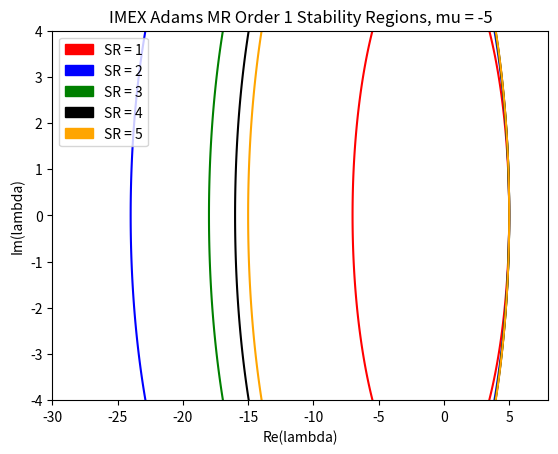

The matplotlib source for this figure:
import numpy as np
import matplotlib.patches as mpatches


def adams_bashforth(h, order, time_hist, t):

    if order == 1:
        return h

    # Now that we have disparate time history points, we need to
    # solve for the AB coefficients.
    thist = time_hist.copy() - t
    ab = np.zeros(order)
    vdmt = np.zeros((order, order))
    coeff_rhs = np.zeros(order)
    for i in range(0, order):
        coeff_rhs[i] = (1/(i+1))*h**(i+1)
        for j in range(0, order):
            vdmt[i][j] = thist[i]**j

    ab = np.linalg.solve(np.transpose(vdmt), coeff_rhs)

    return ab


def lagrange_coeffs(t, time_hist, order):

    # We use this routine to interpolate or extrapolate, given a history,
    # an accompanying time history, and a new time at which to obtain a
    # value.
    b = np.zeros(order)
    for i in range(0, order):
        b[i] = 1
        for j in range(0, order):
            if i != j:
                b[i] = b[i]*(t - time_hist[j])/(time_hist[i] - time_hist[j])

    return b


def main():

    # Determining max(z) contours for each SR in first
    # order MR.
    order = 1
    srs = [1, 2, 3, 4, 5]
    # Modify this to see what effect stiffness has on
    # the stability of the explicit part of the SBDF.
    mu = -5

    # root locus: loop through theta.
    imags = np.linspace(-4, 4, 500)
    reals = np.linspace(-30, 8, 500)
    zs = np.zeros((500, 500))

    sr_colors = ['red', 'blue', 'green', 'black', 'orange']
    patch_list = []

    lag_thist = np.zeros(order + 1)
    for i in range(0, order + 1):
        lag_thist[i] = 1 - i
    bl = np.zeros((order, order + 1))

    # Now, calculate the stability bound for a
    # single part of the IMEX scheme.
    import matplotlib.pyplot as plt
    plt.clf()
    for sr_i, sr in enumerate(srs):
        print("SR = ", sr)
        for i, re in enumerate(reals):
            for j, im in enumerate(imags):

                lbda = re + 1j*im
                if order == 1:
                    s = 0
                    for lind in range(0, sr):
                        s += (lbda/sr)*(lind/sr)*((1 + lbda)/(1 - mu) - 1)
                    crit = (abs((1/(1 - mu))*(1 + lbda + s)))
                    zs[j, i] = crit
                elif order == 2:
                    # Set up requisite time histories.
                    time_hist = np.zeros(2)
                    time_hist[0] = 0
                    time_hist[1] = -1
                    # First explicit microstep
                    ab = adams_bashforth((1/sr), order, time_hist, 0)
                    ynp_n = 1 + ab[0]*lbda
                    ynp_nm1 = ab[1]*lbda
                    # First IMEX macrostep to get trial state
                    # this will be used in state interp for substep args
                    y_trial_n_c = (1/(1 - (1/2)*mu))*(1 + (3/2)*lbda
                                                      + (1/2)*mu)
                    y_trial_nm1_c = (1/(1 - (1/2)*mu))*(-(1/2)*lbda)
                    # Rotate time history for AB coefficient handling.
                    for lind in range(order-1, 0, -1):
                        time_hist[lind] = time_hist[lind-1]
                    time_hist[0] = (1/sr)
                    # Substepping.
                    for k in range(2, sr+1):
                        # get AB coeffs.
                        ab = adams_bashforth((1/sr), order, time_hist,
                                             (k-1)/sr)
                        # get lagrange interpolating coeffs for each utilized
                        # state value.
                        bl[0, :] = lagrange_coeffs((k-1)/sr, lag_thist,
                                                   order + 1)
                        bl[1, :] = lagrange_coeffs((k-2)/sr, lag_thist,
                                                   order + 1)
                        # combine all coeffs to append to state multipliers
                        for lind in range(0, order):
                            ynp_n += lbda*ab[lind]*(bl[lind, 1] +
                                                    bl[lind, 0]*y_trial_n_c)
                            ynp_nm1 += lbda*ab[lind]*(bl[lind, 2] +
                                                      bl[lind, 0] *
                                                      y_trial_nm1_c)
                        # Rotate time history for AB coefficient handling.
                        for lind in range(order-1, 0, -1):
                            time_hist[lind] = time_hist[lind-1]
                        time_hist[0] = (k/sr)
                    # Final macrostep solve: apply multiplicative factor
                    ynp_n += (1/2)*mu
                    ynp_n *= (1/(1 - (1/2)*mu))
                    ynp_nm1 *= (1/(1 - (1/2)*mu))
                    a = -1
                    b = ynp_n
                    c = ynp_nm1
                    crit1 = abs((-b + np.sqrt(b**2 - 4*a*c)) / (2*a))
                    crit2 = abs((-b - np.sqrt(b**2 - 4*a*c)) / (2*a))
                    zs[j, i] = max(crit1, crit2)
                elif order == 3:
                    # Set up requisite time histories.
                    time_hist = np.zeros(3)
                    time_hist[0] = 0
                    time_hist[1] = -1
                    time_hist[2] = -2
                    # First explicit microstep
                    ab = adams_bashforth((1/sr), order, time_hist, 0)
                    ynp_n = 1 + ab[0]*lbda
                    ynp_nm1 = ab[1]*lbda
                    ynp_nm2 = ab[2]*lbda
                    # First IMEX macrostep to get trial state
                    # this will be used in state interp for substep args
                    y_trial_n_c = (1/(1 - (5/12)*mu))*(1 + (23/12)*lbda +
                                                       (2/3)*mu)
                    y_trial_nm1_c = (1/(1 - (5/12)*mu))*(-(16/12)*lbda -
                                                         (1/12)*mu)
                    y_trial_nm2_c = (1/(1 - (5/12)*mu))*((5/12)*lbda)
                    # Rotate time history for AB coefficient handling.
                    for lind in range(order-1, 0, -1):
                        time_hist[lind] = time_hist[lind-1]
                    time_hist[0] = (1/sr)
                    # Substepping.
                    for k in range(2, sr+1):
                        # get AB coeffs.
                        ab = adams_bashforth((1/sr), order, time_hist,
                                             (k-1)/sr)
                        # get lagrange interpolating coeffs.
                        bl[0, :] = lagrange_coeffs((k-1)/sr, lag_thist,
                                                   order + 1)
                        bl[1, :] = lagrange_coeffs((k-2)/sr, lag_thist,
                                                   order + 1)
                        if k == 2:
                            bl[2, :] = lagrange_coeffs(-1, lag_thist,
                                                       order + 1)
                        else:
                            bl[2, :] = lagrange_coeffs((k-3)/sr, lag_thist,
                                                       order + 1)
                        # combine all coeffs to append to state multipliers
                        for lind in range(0, order):
                            ynp_n += lbda*ab[lind]*(bl[lind, 1] +
                                                    bl[lind, 0] * y_trial_n_c)
                            ynp_nm1 += lbda*ab[lind]*(bl[lind, 2] +
                                                      bl[lind, 0] *
                                                      y_trial_nm1_c)
                            ynp_nm2 += lbda*ab[lind]*(bl[lind, 3] +
                                                      bl[lind, 0] *
                                                      y_trial_nm2_c)
                        # Rotate time history for AB coefficient handling.
                        for lind in range(order-1, 0, -1):
                            time_hist[lind] = time_hist[lind-1]
                        time_hist[0] = (k/sr)
                    # Final macrostep solve: apply multiplicative factor
                    ynp_n += (2/3)*mu
                    ynp_n *= (1/(1 - (5/12)*mu))
                    ynp_nm1 += -(1/12)*mu
                    ynp_nm1 *= (1/(1 - (5/12)*mu))
                    ynp_nm2 *= (1/(1 - (5/12)*mu))
                    a = -1
                    b = ynp_n
                    c = ynp_nm1
                    d = ynp_nm2
                    crit = max(abs(np.roots([a, b, c, d])))
                    zs[j, i] = crit
                else:
                    # Set up requisite time histories.
                    time_hist = np.zeros(4)
                    time_hist[0] = 0
                    time_hist[1] = -1
                    time_hist[2] = -2
                    time_hist[3] = -3
                    # First explicit microstep
                    ab = adams_bashforth((1/sr), order, time_hist, 0)
                    ynp_n = 1 + ab[0]*lbda
                    ynp_nm1 = ab[1]*lbda
                    ynp_nm2 = ab[2]*lbda
                    ynp_nm3 = ab[3]*lbda
                    # First IMEX macrostep to get trial state
                    # this will be used in state interp for substep args
                    y_trial_n_c = (1/(1 - (9/24)*mu))*(1 + (55/24)*lbda +
                                                       (19/24)*mu)
                    y_trial_nm1_c = (1/(1 - (9/24)*mu))*(-(59/24)*lbda -
                                                         (5/24)*mu)
                    y_trial_nm2_c = (1/(1 - (9/24)*mu))*((37/24)*lbda +
                                                         (1/24)*mu)
                    y_trial_nm3_c = (1/(1 - (9/24)*mu))*(-(9/24)*lbda)
                    # Rotate time history for AB coefficient handling.
                    for lind in range(order-1, 0, -1):
                        time_hist[lind] = time_hist[lind-1]
                    time_hist[0] = (1/sr)
                    # Substepping.
                    for k in range(2, sr+1):
                        # get AB coeffs.
                        ab = adams_bashforth((1/sr), order, time_hist,
                                             (k-1)/sr)
                        # get lagrange interpolating coeffs.
                        bl[0, :] = lagrange_coeffs((k-1)/sr, lag_thist,
                                                   order + 1)
                        bl[1, :] = lagrange_coeffs((k-2)/sr, lag_thist,
                                                   order + 1)
                        if k == 2:
                            bl[2, :] = lagrange_coeffs(-1, lag_thist,
                                                       order + 1)
                        else:
                            bl[2, :] = lagrange_coeffs((k-3)/sr, lag_thist,
                                                       order + 1)
                        if k == 2:
                            bl[3, :] = lagrange_coeffs(-2, lag_thist,
                                                       order + 1)
                        elif k == 3:
                            bl[3, :] = lagrange_coeffs(-1, lag_thist,
                                                       order + 1)
                        else:
                            bl[3, :] = lagrange_coeffs((k-4)/sr, lag_thist,
                                                       order + 1)
                        # combine all coeffs to append to state multipliers
                        for lind in range(0, order):
                            ynp_n += lbda*ab[lind]*(bl[lind, 1] +
                                                    bl[lind, 0]*y_trial_n_c)
                            ynp_nm1 += lbda*ab[lind]*(bl[lind, 2] +
                                                      bl[lind, 0] *
                                                      y_trial_nm1_c)
                            ynp_nm2 += lbda*ab[lind]*(bl[lind, 3] +
                                                      bl[lind, 0] *
                                                      y_trial_nm2_c)
                            ynp_nm3 += lbda*ab[lind]*(bl[lind, 4] +
                                                      bl[lind, 0] *
                                                      y_trial_nm3_c)
                        # Rotate time history for AB coefficient handling.
                        for lind in range(order-1, 0, -1):
                            time_hist[lind] = time_hist[lind-1]
                        time_hist[0] = (k/sr)
                    # Final macrostep solve: apply multiplicative factor
                    ynp_n += (19/24)*mu
                    ynp_n *= (1/(1 - (9/24)*mu))
                    ynp_nm1 += -(5/24)*mu
                    ynp_nm1 *= (1/(1 - (9/24)*mu))
                    ynp_nm2 += (1/24)*mu
                    ynp_nm2 *= (1/(1 - (9/24)*mu))
                    ynp_nm3 *= (1/(1 - (9/24)*mu))
                    a = -1
                    b = ynp_n
                    c = ynp_nm1
                    d = ynp_nm2
                    e = ynp_nm3
                    crit = max(abs(np.roots([a, b, c, d, e])))
                    zs[j, i] = crit

        # Contour plot of the maximum amplification factor
        plt.contour(reals, imags, zs, levels=[1], colors=sr_colors[sr_i])
        patch_list.append(mpatches.Patch(color=sr_colors[sr_i],
                                         label="SR = {}".format(sr)))

    plt.title("IMEX Adams MR Order {order} Stability Regions, "
              "mu = {mu}".format(order=order, mu=mu))
    plt.xlabel("Re(lambda)")
    plt.ylabel("Im(lambda)")
    plt.legend(handles=patch_list, loc='upper left')
    plt.show()


if __name__ == "__main__":
    main()
